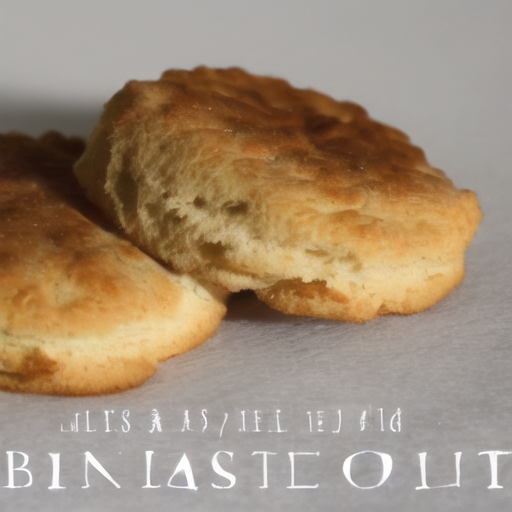
Generation parameters embedded in this image by AUTOMATIC1111 Stable Diffusion web UI or a fork of it (Forge, ...) (PNG 'parameters' text chunk):
Biscuit
Steps: 20, Sampler: DPM++ 2M Karras, CFG scale: 7, Seed: 171362695, Size: 512x512, Model hash: 6ce0161689, Model: v1-5-pruned-emaonly, VAE hash: f921fb3f29, VAE: Counterfeit-V2.5.vae.pt, Version: v1.8.0